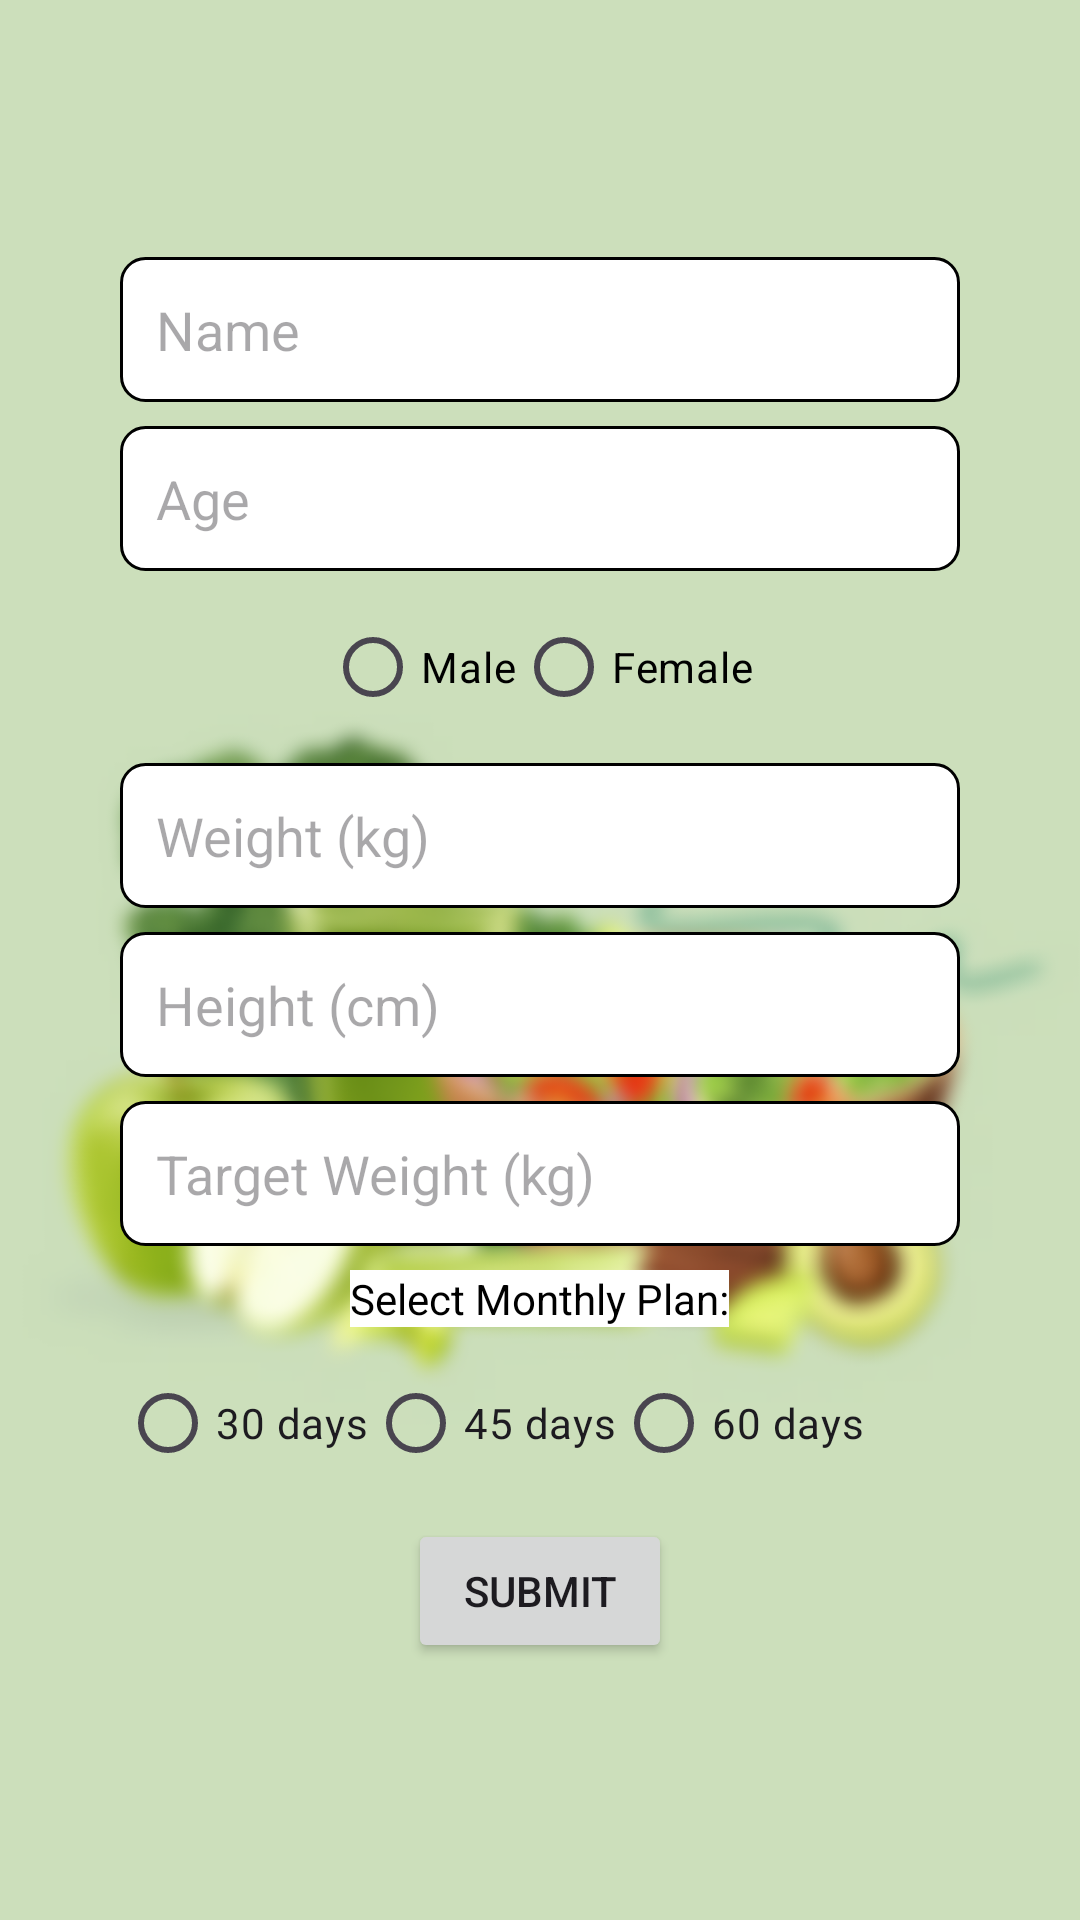

Write the Android layout XML for this screen, with the resource values it uses.
<!-- AndroidManifest.xml: application theme Theme.DietApp -->
<!-- res/layout/activity_user_details.xml -->
<androidx.constraintlayout.widget.ConstraintLayout
    xmlns:android="http://schemas.android.com/apk/res/android"
    xmlns:app="http://schemas.android.com/apk/res-auto"
    xmlns:tools="http://schemas.android.com/tools"
    android:id="@+id/main"
    android:layout_width="match_parent"
    android:layout_height="match_parent"
    android:layout_gravity="center"
    android:background="@drawable/formbcg"
    tools:context=".UserDetailsActivity">

    
    <LinearLayout
        android:layout_width="0dp"
        android:layout_height="wrap_content"
        android:layout_margin="24dp"
        android:gravity="center"
        android:orientation="vertical"
        app:layout_constraintTop_toTopOf="parent"
        app:layout_constraintBottom_toBottomOf="parent"
        app:layout_constraintStart_toStartOf="parent"
        app:layout_constraintEnd_toEndOf="parent"

        android:padding="16dp">

        
        <EditText
            android:id="@+id/editTextName"
            android:layout_width="match_parent"
            android:layout_height="wrap_content"
            android:hint="Name"
            android:textColor="@color/black"
            android:inputType="textPersonName"
            android:background="@drawable/edittext_background"

            android:padding="12dp"
            android:layout_marginBottom="8dp" />

        
        <EditText
            android:id="@+id/editTextAge"
            android:layout_width="match_parent"
            android:layout_height="wrap_content"

            android:textColor="@color/black"
            android:hint="Age"
            android:inputType="number"
            android:background="@drawable/edittext_background"
            android:padding="12dp"
            android:layout_marginBottom="8dp" />

        
        <RadioGroup
            android:id="@+id/radioGroupGender"
            android:layout_width="match_parent"
            android:layout_height="wrap_content"
            android:orientation="horizontal"
            android:gravity="center"
            android:layout_marginBottom="8dp">

            <RadioButton
                android:id="@+id/radioButtonMale"
                android:layout_width="wrap_content"
                android:layout_height="wrap_content"
                android:textColor="@color/black"
                android:text="Male" />

            <RadioButton
                android:id="@+id/radioButtonFemale"
                android:layout_width="wrap_content"
                android:layout_height="wrap_content"
                android:textColor="@color/black"
                android:text="Female" />
        </RadioGroup>

        
        <EditText
            android:id="@+id/editTextWeight"
            android:layout_width="match_parent"
            android:layout_height="wrap_content"
            android:hint="Weight (kg)"

            android:textColor="@color/black"
            android:inputType="numberDecimal"
            android:background="@drawable/edittext_background"
            android:padding="12dp"
            android:layout_marginBottom="8dp" />

        
        <EditText
            android:id="@+id/editTextHeight"
            android:layout_width="match_parent"
            android:layout_height="wrap_content"
            android:hint="Height (cm)"

            android:textColor="@color/black"
            android:inputType="numberDecimal"
            android:background="@drawable/edittext_background"
            android:padding="12dp"
            android:layout_marginBottom="8dp" />























        
        <EditText
            android:id="@+id/editTextTargetWeight"
            android:layout_width="match_parent"
            android:layout_height="wrap_content"
            android:hint="Target Weight (kg)"

            android:textColor="@color/black"
            android:inputType="numberDecimal"
            android:background="@drawable/edittext_background"
            android:padding="12dp"
            android:layout_marginBottom="8dp" />

        
        <TextView
            android:layout_width="wrap_content"
            android:layout_height="wrap_content"
            android:background="@color/white"
            android:text="Select Monthly Plan:"
            android:textColor="@color/black"
            android:layout_marginBottom="8dp" />

        <RadioGroup
            android:id="@+id/radioGroupMonthlyPlan"
            android:layout_width="match_parent"
            android:layout_height="wrap_content"
            android:orientation="horizontal"
            android:layout_marginBottom="8dp">

            <RadioButton
                android:id="@+id/radioButton1Month"
                android:layout_width="wrap_content"
                android:layout_height="wrap_content"
                android:text="30 days" />

            <RadioButton
                android:id="@+id/radioButton2Months"
                android:layout_width="wrap_content"
                android:layout_height="wrap_content"
                android:text="45 days" />

            <RadioButton
                android:id="@+id/radioButton3Months"
                android:layout_width="wrap_content"
                android:layout_height="wrap_content"
                android:text="60 days" />
        </RadioGroup>


        
        <Button
            android:id="@+id/buttonSubmit"
            android:layout_width="wrap_content"
            android:layout_height="wrap_content"
            android:text="Submit"
            android:layout_gravity="center_horizontal" />
    </LinearLayout>
</androidx.constraintlayout.widget.ConstraintLayout>
<!-- resources referenced by this layout -->
<resources>
  <color name="black">#FF000000</color>
  <color name="white">#FFFFFFFF</color>
  <!-- drawable edittext_background (drawable) -->
  <?xml version="1.0" encoding="utf-8"?>
  <shape xmlns:android="http://schemas.android.com/apk/res/android">
  
      <solid android:color="@android:color/white" />
      <stroke
          android:width="1dp"
          android:color="#000000" /> 
      <corners android:radius="8dp" /> 
      <padding
          android:left="8dp"
          android:right="8dp"
          android:top="4dp"
          android:bottom="4dp" /> 
  </shape>
  <!-- drawable formbcg: png bitmap (drawable, 287827 bytes) -->
  <style name="Theme.DietApp" parent="Base.Theme.DietApp" />
  <style name="Base.Theme.DietApp" parent="Theme.Material3.DayNight.NoActionBar">
          
          <item name="colorPrimary">@color/my_light_primary</item>
          <item name="colorPrimaryVariant">@color/my_light_primary_variant</item>
          <item name="colorOnPrimary">@color/my_light_on_primary</item>
          
      </style>
  <color name="my_light_primary">#6200EE</color>
  <color name="my_light_primary_variant">#3700B3</color>
  <color name="my_light_on_primary">#FFFFFF</color>
</resources>
